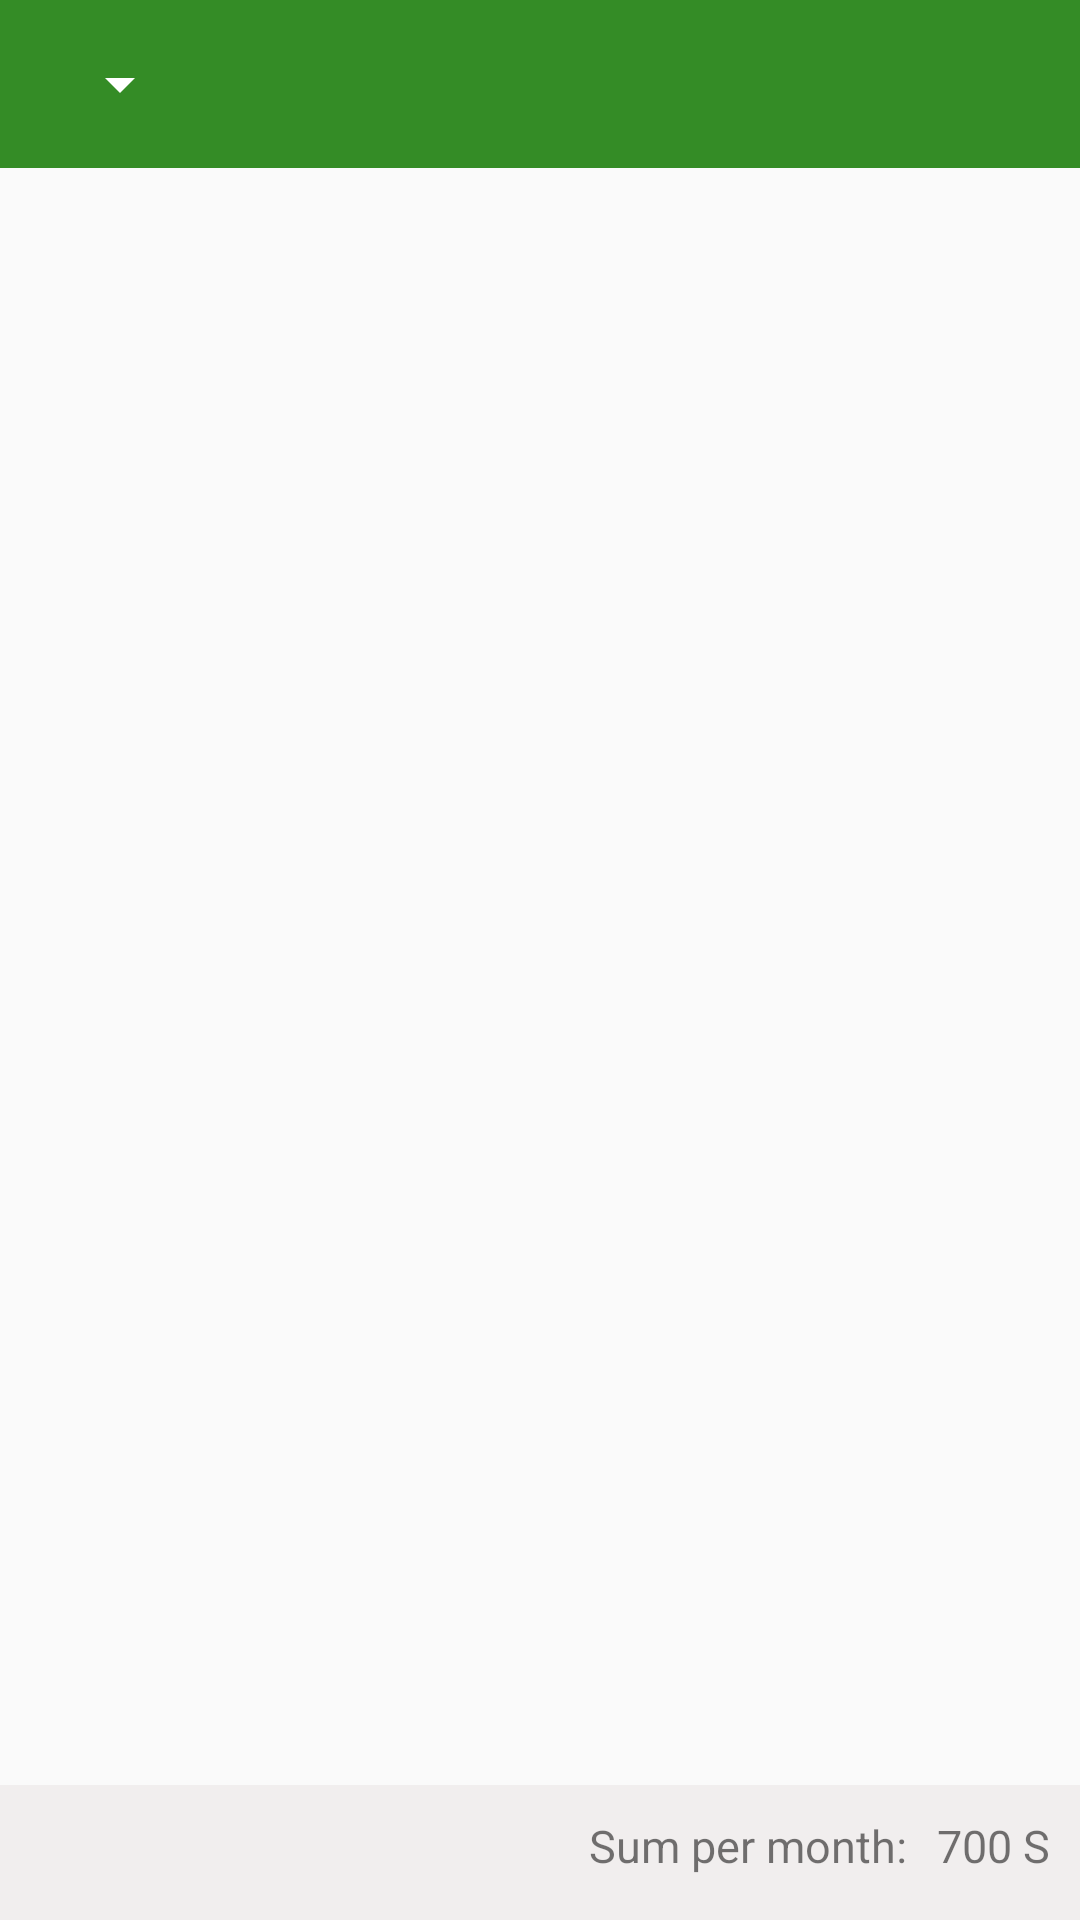

Write the Android layout XML for this screen, with the resource values it uses.
<!-- AndroidManifest.xml: application theme AppTheme -->
<!-- res/layout/activity_expenditure_statistics.xml -->
<?xml version="1.0" encoding="utf-8"?>
<RelativeLayout xmlns:android="http://schemas.android.com/apk/res/android"
    xmlns:tools="http://schemas.android.com/tools"
    android:layout_width="match_parent"
    android:layout_height="match_parent"
    tools:context=".views.ExpenditureStatisticsActivity">

    <android.support.v7.widget.Toolbar
        android:id="@+id/toolbar_activity_expenditure_statics"
        android:layout_width="match_parent"
        android:layout_height="wrap_content"
        android:background="?attr/colorPrimary"
        android:minHeight="?attr/actionBarSize"
        android:theme="?attr/actionBarTheme" >
        <Spinner
            android:id="@+id/spinner_activity_expenditure_statics"
            android:layout_width="wrap_content"
            android:layout_height="wrap_content" />
    </android.support.v7.widget.Toolbar>

    <RelativeLayout
        android:id="@+id/month_switcher_activity_expenditure_statics"
        android:layout_width="match_parent"
        android:layout_height="wrap_content"
        android:visibility="gone"
        android:layout_below="@id/toolbar_activity_expenditure_statics">

        <ImageView
            android:id="@+id/month_switcher_arrow_left_activity_expenditure_statics"
            android:layout_width="50dp"
            android:layout_height="50dp"
            android:scaleType="fitCenter"
            android:layout_alignParentLeft="true"
            android:background="@drawable/ic_chevron_left_black_24dp"/>

        <TextView
            android:id="@+id/month_switcher_title_activity_expenditure_statics"
            android:layout_width="wrap_content"
            android:layout_height="wrap_content"
            android:layout_centerInParent="true"
            android:textSize="18sp"/>

        <ImageView
            android:id="@+id/month_switcher_arrow_right_activity_expenditure_statics"
            android:layout_width="50dp"
            android:layout_height="50dp"
            android:scaleType="fitCenter"
            android:layout_alignParentRight="true"
            android:background="@drawable/ic_chevron_right_black_24dp"/>
    </RelativeLayout>

    <LinearLayout
        android:id="@+id/day_chooser_ll_activity_expenditure_statics"
        android:layout_width="match_parent"
        android:layout_height="wrap_content"
        android:layout_below="@id/month_switcher_activity_expenditure_statics"
        android:visibility="gone">

        <TextView
            android:id="@+id/day_chooser_activity_expenditure_statics"
            android:layout_width="wrap_content"
            android:layout_height="wrap_content"
            android:layout_marginLeft="20dp"
            android:layout_marginTop="10dp"
            android:layout_marginBottom="20dp"
            android:ems="10"
            android:textSize="18sp"
            android:textColor="@color/colorPrimary" />
    </LinearLayout>

    <HorizontalScrollView
        android:layout_width="match_parent"
        android:layout_height="match_parent"
        android:paddingBottom="45dp"
        android:layout_centerHorizontal="true"
        android:layout_below="@id/day_chooser_ll_activity_expenditure_statics">
        <ScrollView
            android:layout_width="wrap_content"
            android:layout_height="match_parent">
            <TableLayout
                android:id="@+id/tableLayout_activity_expenditure_statics"
                android:layout_marginLeft="20dp"
                android:layout_marginRight="20dp"
                android:layout_width="match_parent"
                android:layout_height="wrap_content" >
            </TableLayout>
        </ScrollView>

    </HorizontalScrollView>

    <RelativeLayout
        android:layout_width="match_parent"
        android:layout_height="45dp"
        android:padding="10dp"
        android:background="@color/colorBackgroundLight"
        android:layout_alignParentBottom="true">

        <TextView
            android:id="@+id/sum_value_activity_expenditure_statics"
            android:layout_width="wrap_content"
            android:layout_height="match_parent"
            android:layout_alignParentRight="true"
            android:layout_marginLeft="10dp"
            android:textSize="15sp"
            android:text="700 S"/>

        <TextView
            android:id="@+id/sum_by_period_title_activity_expenditure_statics"
            android:layout_width="wrap_content"
            android:layout_height="match_parent"
            android:layout_toLeftOf="@id/sum_value_activity_expenditure_statics"
            android:textSize="15sp"
            android:text="@string/sum_per_month"/>
    </RelativeLayout>


</RelativeLayout>
<!-- resources referenced by this layout -->
<resources>
  <color name="colorBackgroundLight">#f1eeee</color>
  <color name="colorPrimary">#348C26</color>
  <!-- drawable ic_chevron_left_black_24dp (drawable) -->
  <vector android:height="72dp" android:tint="#348C26"
      android:viewportHeight="24.0" android:viewportWidth="24.0"
      android:width="72dp" xmlns:android="http://schemas.android.com/apk/res/android">
      <path android:fillColor="#FF000000" android:pathData="M15.41,7.41L14,6l-6,6 6,6 1.41,-1.41L10.83,12z"/>
  </vector>
  <!-- drawable ic_chevron_right_black_24dp (drawable) -->
  <vector android:height="72dp" android:tint="#348C26"
      android:viewportHeight="24.0" android:viewportWidth="24.0"
      android:width="72dp" xmlns:android="http://schemas.android.com/apk/res/android">
      <path android:fillColor="#FF000000" android:pathData="M10,6L8.59,7.41 13.17,12l-4.58,4.59L10,18l6,-6z"/>
  </vector>
  <string name="sum_per_month">Sum per month:</string>
  <style name="AppTheme" parent="Theme.AppCompat.Light.DarkActionBar">
          
          <item name="windowNoTitle">true</item>
          <item name="colorPrimary">@color/colorPrimary</item>
          <item name="colorPrimaryDark">@color/colorPrimaryDark</item>
          <item name="colorAccent">@color/colorAccent</item>
      </style>
  <color name="colorPrimaryDark">#193F13</color>
  <color name="colorAccent">#6DE55A</color>
</resources>
